Run: headless pygame with SDL's dummy video driver; simulated clock (each Clock.tick advances the game by its frame time, no real sleeping); random seed 0; keys injected as events and as key.get_pressed() state; no mouse input.
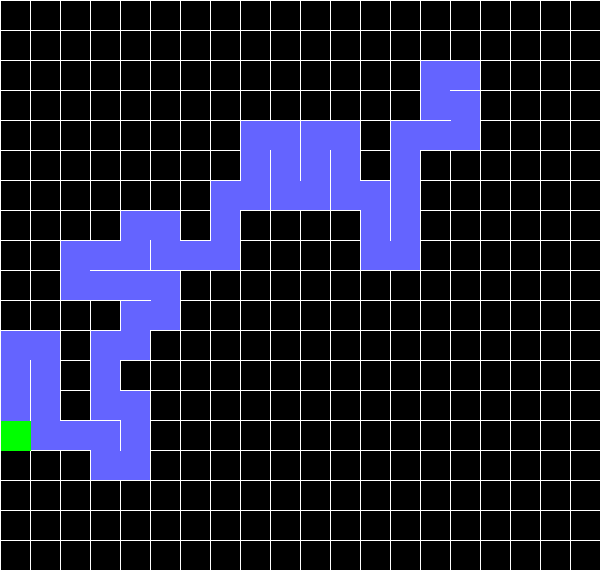
Frame 1 of 4 · flips 1–60 · no input
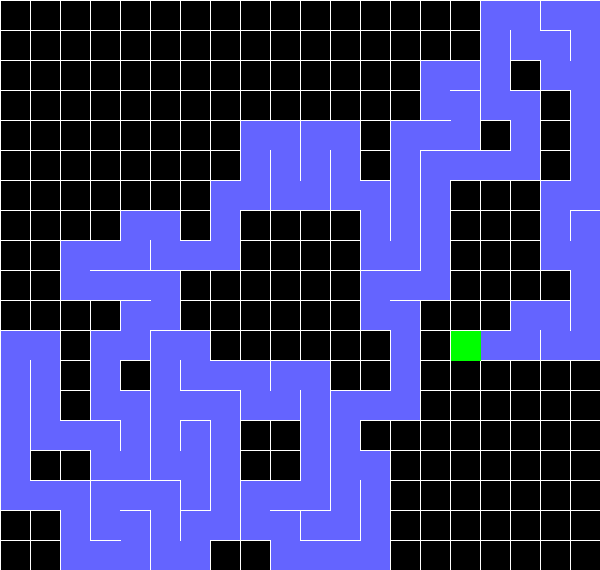
Frame 2 of 4 · flips 61–180 · tapped SPACE, RETURN · held RIGHT (→), D
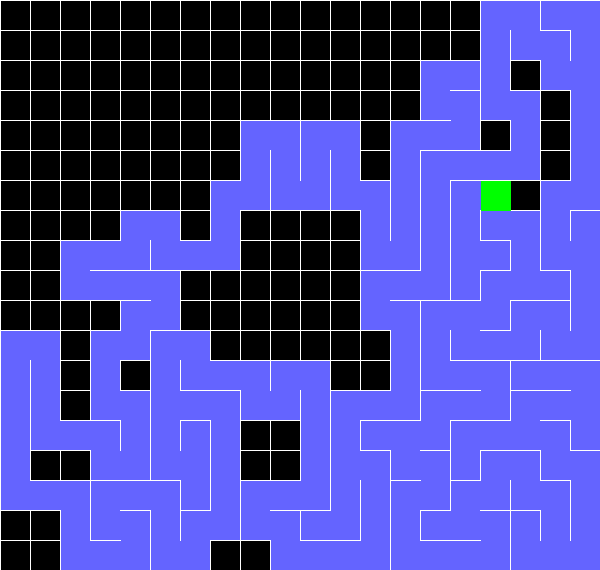
Frame 3 of 4 · flips 181–300 · held DOWN (↓), S
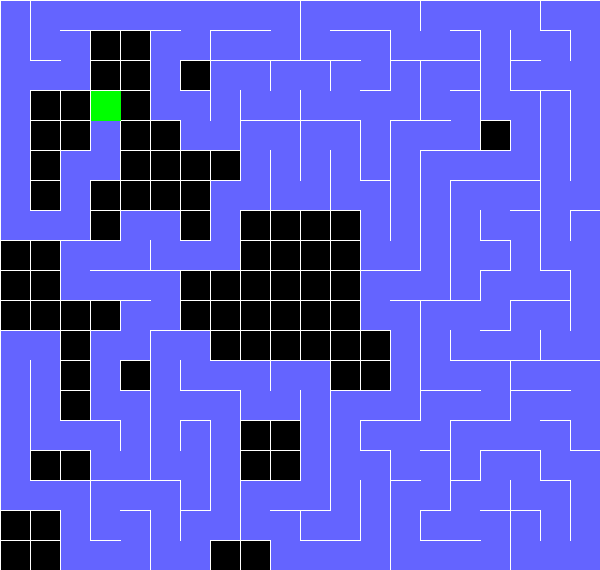
Frame 4 of 4 · flips 301–420 · held LEFT (←), A, UP (↑), W

The pygame program that drew these frames:

'''
    This code generates a "perfect" square maze using the depth-first search algorithm. 
    I used the Pygame library to visualize how the algorithm works.
    One can set the variable "w" smaller (like 15 or 6) in order to create bigger mazes.
'''

import pygame as py
import random

py.init()


WIN_WIDTH = 600
WIN_HEIGHT = 600

# width and height of each cell
w = 30

wn = py.display.set_mode((WIN_WIDTH, WIN_HEIGHT - w))
py.display.set_caption('Maze Generator')

# clock object
clock = py.time.Clock()

# Number of columns and rows
cols = WIN_WIDTH // w
rows = WIN_HEIGHT // w

# List of all cells
grid = []

# Stack to keep track of visited cells
stack = []


class Cell:
    def __init__(self, x, y):
        self.x = x
        self.y = y
        # walls of each cell [ Top wall, right wall, bottom wall, left wall]
        self.walls = [True, True, True, True]
        self.visited = False

    def draw(self):
        if self.walls[0]:
            py.draw.line(wn, (255, 255, 255), (self.x, self.y), (self.x + w, self.y))
        if self.walls[1]:
            py.draw.line(wn, (255, 255, 255), (self.x + w, self.y), (self.x + w, self.y + w))
        if self.walls[2]:
            py.draw.line(wn, (255, 255, 255), (self.x + w, self.y + w), (self.x, self.y + w))
        if self.walls[3]:
            py.draw.line(wn, (255, 255, 255), (self.x, self.y + w), (self.x, self.y))

        if self.visited:
            # color the visited cells
            py.draw.rect(wn, (100, 100, 255), (self.x + 1, self.y + 1, w, w))

    def check_neighbours(self):

        # append the neighbors of the current cell (if available) to the neighbors list
        neighbours = []
        top = grid[index(self.x, self.y - w)]
        right = grid[index(self.x + w, self.y)]
        bottom = grid[index(self.x, self.y + w)]
        left = grid[index(self.x - w, self.y)]

        if self.y > 0 and not top.visited:
            neighbours.append(top)
        if self.x < WIN_WIDTH - w and not right.visited:
            neighbours.append(right)
        if self.y < WIN_WIDTH - 2 * w and not bottom.visited:
            neighbours.append(bottom)
        if self.x > 0 and not left.visited:
            neighbours.append(left)

        # if there is a neighbors available, return one of them randomly
        if len(neighbours) > 0:
            r = random.randint(0, len(neighbours) - 1)
            return neighbours[r]

    # highlights the current cell
    def highlight(self):
        py.draw.rect(wn, (0, 255, 0), (self.x + 1, self.y + 1, w, w))


# Enumerate all the cells and give them an index
def index(x, y):
    return x // w + y // w * cols


# When the current cell moves, remove the wall between the two cells
def remove_walls(a, b):
    diff_x = a.x - b.x
    if diff_x > 0:
        a.walls[3] = False
        b.walls[1] = False
    elif diff_x < 0:
        a.walls[1] = False
        b.walls[3] = False

    diff_y = a.y - b.y
    if diff_y > 0:
        a.walls[0] = False
        b.walls[2] = False
    elif diff_y < 0:
        a.walls[2] = False
        b.walls[0] = False


# Create the grid list
for j in range(cols):
    for i in range(rows):
        cc = Cell(i * w, j * w)
        grid.append(cc)

# Initialize the current cell
current = grid[55]


run = True
while run:
    clock.tick(30)
    for event in py.event.get():
        if event.type == py.QUIT:
            py.quit()
            quit()

    for i in grid:
        i.draw()

    # Step 1 of the Recursive backtracker algorithm
    current.visited = True
    current.highlight()

    new = current.check_neighbours()

    # Step 2 of the algorithm
    if new is not None:
        new.visited = True

        stack.append(current)

        # Step 3 of the algorithm
        remove_walls(current, new)

        # Step 4 of the algorithm
        current = new

    elif len(stack) > 0:
        current = stack.pop()

    py.display.update()
    wn.fill((0, 0, 0))
